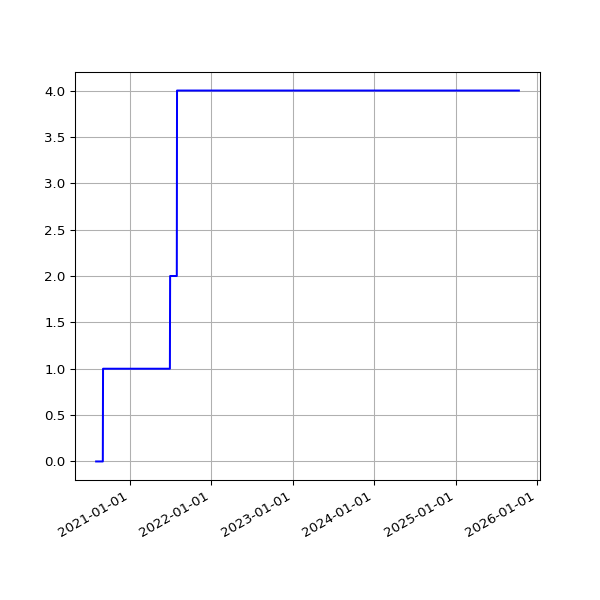

Source data for this figure (header and first rows):
date, value
2020-08-02 19:30:26 +0100, 0
2020-08-03 19:31:35 +0100, 0
2020-08-04 19:26:21 +0100, 0
2020-08-05 19:24:13 +0100, 0
2020-08-06 19:24:27 +0100, 0
2020-08-07 19:26:28 +0100, 0
2020-08-08 19:23:40 +0100, 0
2020-08-09 19:22:58 +0100, 0
2020-08-10 19:22:43 +0100, 0
2020-08-11 19:26:14 +0100, 0
2020-08-12 19:31:23 +0100, 0
2020-08-13 19:29:57 +0100, 0
2020-08-14 19:47:20 +0100, 0
2020-08-15 19:35:11 +0100, 0
2020-08-16 19:23:27 +0100, 0
2020-08-17 19:50:53 +0100, 0
2020-08-18 19:21:06 +0100, 0
2020-08-19 19:22:36 +0100, 0
2020-08-20 19:25:06 +0100, 0
2020-08-21 19:37:32 +0100, 0
2020-08-22 19:23:49 +0100, 0
2020-08-23 19:27:35 +0100, 0
2020-08-24 19:31:22 +0100, 0
2020-08-25 20:08:02 +0100, 0
2020-08-26 19:23:13 +0100, 0
2020-08-27 19:30:38 +0100, 0
2020-08-28 19:36:11 +0100, 0
2020-08-29 19:28:05 +0100, 0
2020-08-30 19:30:30 +0100, 0
2020-08-31 19:26:19 +0100, 0
2020-09-01 19:30:23 +0100, 0
2020-09-02 19:29:13 +0100, 1
2020-09-03 19:23:52 +0100, 1
2020-09-04 19:25:11 +0100, 1
2020-09-05 19:22:10 +0100, 1
2020-09-06 19:17:13 +0100, 1
2020-09-07 19:20:48 +0100, 1
2020-09-08 19:15:16 +0100, 1
2020-09-09 19:18:45 +0100, 1
2020-09-10 19:21:06 +0100, 1
2020-09-11 19:13:48 +0100, 1
2020-09-12 19:16:21 +0100, 1
2020-09-13 19:16:55 +0100, 1
2020-09-14 19:12:48 +0100, 1
2020-09-15 19:10:38 +0100, 1
2020-09-16 19:14:39 +0100, 1
2020-09-17 19:26:59 +0100, 1
2020-09-18 19:10:16 +0100, 1
2020-09-19 19:24:05 +0100, 1
2020-09-20 20:06:13 +0100, 1
2020-09-21 19:12:35 +0100, 1
2020-09-22 19:14:25 +0100, 1
2020-09-23 19:17:37 +0100, 1
2020-09-24 19:17:06 +0100, 1
2020-09-25 19:12:57 +0100, 1
2020-09-26 19:16:01 +0100, 1
2020-09-27 19:14:10 +0100, 1
2020-09-28 19:14:46 +0100, 1
2020-09-29 19:16:19 +0100, 1
2020-09-30 19:14:19 +0100, 1
... 1,352 more rows
